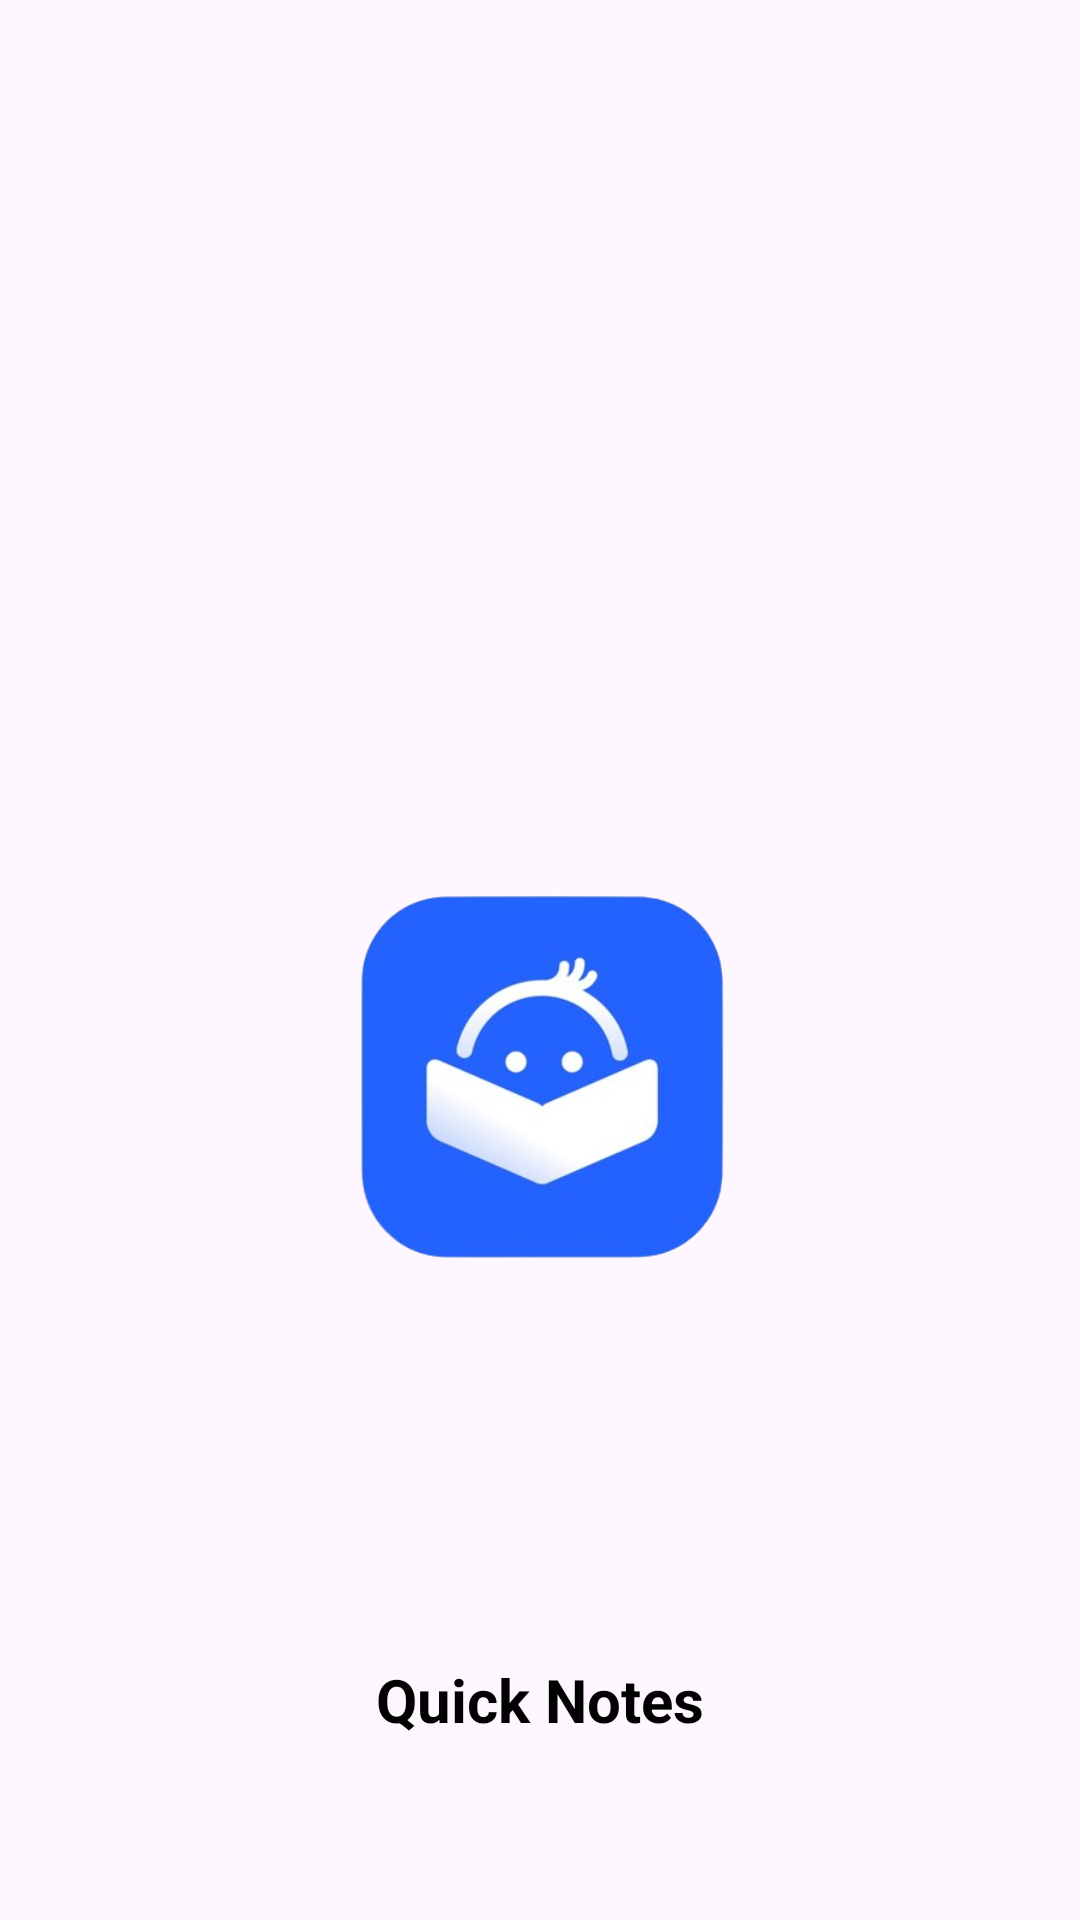

Reconstruct the res/layout file that produces this screen, plus the resources it refers to.
<!-- AndroidManifest.xml: application theme Theme.QuickNotes -->
<!-- res/layout/activity_splash_screen.xml -->
<?xml version="1.0" encoding="utf-8"?>
<androidx.constraintlayout.widget.ConstraintLayout xmlns:android="http://schemas.android.com/apk/res/android"
    xmlns:app="http://schemas.android.com/apk/res-auto"
    xmlns:tools="http://schemas.android.com/tools"
    android:id="@+id/main"
    android:layout_width="match_parent"
    android:layout_height="match_parent"
    android:background="@drawable/img"
    tools:context=".SplashScreenActivity">


    <ImageView
        android:id="@+id/imageView"
        android:layout_width="170dp"
        android:layout_height="170dp"
        android:layout_marginTop="272dp"
        android:src="@drawable/logo"
        app:layout_constraintBottom_toTopOf="@+id/textView"
        app:layout_constraintEnd_toEndOf="parent"
        app:layout_constraintHorizontal_bias="0.497"
        app:layout_constraintStart_toStartOf="parent"
        app:layout_constraintTop_toTopOf="parent"
        app:layout_constraintVertical_bias="0.0" />

    <TextView
        android:id="@+id/textView"
        android:layout_width="wrap_content"
        android:layout_height="wrap_content"
        android:layout_marginBottom="60dp"
        android:text="Quick Notes"
        android:textColor="@color/black"
        android:textSize="20sp"
        android:textStyle="bold"
        app:layout_constraintBottom_toBottomOf="parent"
        app:layout_constraintEnd_toEndOf="parent"
        app:layout_constraintStart_toStartOf="parent" />


</androidx.constraintlayout.widget.ConstraintLayout>
<!-- resources referenced by this layout -->
<resources>
  <color name="black">#FF000000</color>
  <!-- drawable logo: png bitmap (drawable, 66754 bytes) -->
  <style name="Theme.QuickNotes" parent="Base.Theme.QuickNotes" />
  <style name="Base.Theme.QuickNotes" parent="Theme.Material3.DayNight.NoActionBar">
          
          
      </style>
</resources>
